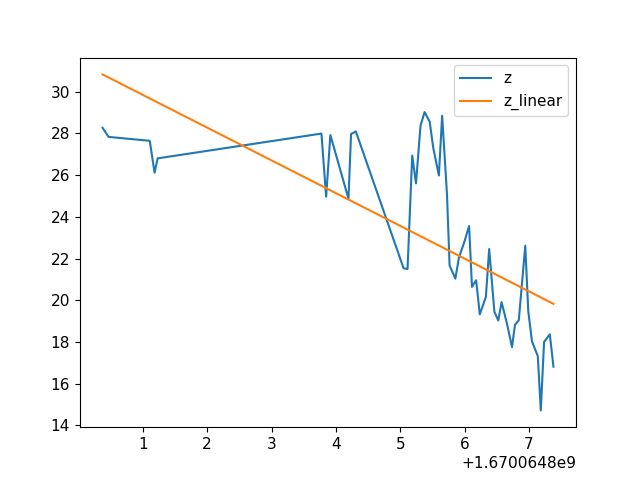

The data file committed next to this chart (first rows):
1.670064800376075268e+09, -1.268135468459469672e+00, 3.075434621709360883e+00, 2.827273750305175781e+01, 0.000000000000000000e+00
1.670064800469536066e+09, -1.248514135435745409e+00, 3.080559458063207412e+00, 2.783528518676757812e+01, 0.000000000000000000e+00
1.670064801109231949e+09, -1.240116566613535198e+00, 2.955129001286649792e+00, 2.764806365966796875e+01, 0.000000000000000000e+00
1.670064801184018373e+09, -1.171476078873818771e+00, 2.791562525809260897e+00, 2.611774253845214844e+01, 0.000000000000000000e+00
1.670064801231976986e+09, -1.151601988307945135e+00, 2.915926551774476572e+00, 2.680636596679687500e+01, 0.000000000000000000e+00
1.670064803775226116e+09, -1.202663634448158270e+00, 3.098229864250225951e+00, 2.799495124816894531e+01, 0.000000000000000000e+00
1.670064803848344803e+09, -1.119934522324516513e+00, 2.810586010372111421e+00, 2.496863746643066406e+01, 0.000000000000000000e+00
1.670064803913934946e+09, -1.252529582880062220e+00, 3.090467094870722686e+00, 2.792480850219726562e+01, 0.000000000000000000e+00
1.670064804194985390e+09, -1.115616821262064962e+00, 2.705552113323258290e+00, 2.487237548828125000e+01, 0.000000000000000000e+00
1.670064804235213041e+09, -1.254634322057347928e+00, 3.095660287318704462e+00, 2.797173309326171875e+01, 0.000000000000000000e+00
1.670064804309570789e+09, -1.260219897057177629e+00, 3.109442026272297710e+00, 2.809626197814941406e+01, 0.000000000000000000e+00
1.670064805050640583e+09, -9.252721539855313093e-01, 2.465200565841660474e+00, 2.153798294067382812e+01, 0.000000000000000000e+00
1.670064805112056017e+09, -9.642545743353444498e-01, 2.419891844604589171e+00, 2.149779510498046875e+01, 0.000000000000000000e+00
1.670064805184838772e+09, -1.208365820704013105e+00, 3.032513065168655597e+00, 2.694018936157226562e+01, 0.000000000000000000e+00
1.670064805243571758e+09, -1.196919522413901094e+00, 2.979079764815820930e+00, 2.560404586791992188e+01, 0.000000000000000000e+00
1.670064805313753366e+09, -1.272431011671058876e+00, 3.300729933982115227e+00, 2.836850547790527344e+01, 0.000000000000000000e+00
1.670064805376734018e+09, -1.301899413390205096e+00, 3.267244830163288150e+00, 2.902549552917480469e+01, 0.000000000000000000e+00
1.670064805456326962e+09, -1.281132374039263055e+00, 3.269214733608176271e+00, 2.856250000000000000e+01, 0.000000000000000000e+00
1.670064805510788441e+09, -1.277356109672200590e+00, 3.179282873683801913e+00, 2.732471466064453125e+01, 0.000000000000000000e+00
1.670064805599041224e+09, -1.116377080240970709e+00, 2.974361000758849904e+00, 2.598641967773437500e+01, 0.000000000000000000e+00
1.670064805649587393e+09, -1.239459736901075804e+00, 3.247655813500589517e+00, 2.885147094726562500e+01, 0.000000000000000000e+00
1.670064805724606514e+09, -1.078142607709782208e+00, 2.824969624641238131e+00, 2.509641838073730469e+01, 0.000000000000000000e+00
1.670064805765261650e+09, -9.309059203482696887e-01, 2.521243918939260809e+00, 2.166912269592285156e+01, 0.000000000000000000e+00
1.670064805854580402e+09, -9.037516663122442395e-01, 2.407863577842121572e+00, 2.103704071044921875e+01, 0.000000000000000000e+00
1.670064805910076380e+09, -9.885834668245319090e-01, 2.522683604469713625e+00, 2.204020118713378906e+01, 0.000000000000000000e+00
1.670064805992387772e+09, -9.787269319763755027e-01, 2.564478793324740824e+00, 2.278227424621582031e+01, 0.000000000000000000e+00
1.670064806068403721e+09, -1.012230777885209543e+00, 2.652266203194543426e+00, 2.356215858459472656e+01, 0.000000000000000000e+00
1.670064806112975121e+09, -8.477722038061539234e-01, 2.362870378538315830e+00, 2.064394378662109375e+01, 0.000000000000000000e+00
1.670064806177573442e+09, -9.401963669431787629e-01, 2.359515403140220791e+00, 2.096142387390136719e+01, 0.000000000000000000e+00
1.670064806234209776e+09, -7.936791780252865358e-01, 2.248702571990782051e+00, 1.932673454284667969e+01, 0.000000000000000000e+00
1.670064806328471899e+09, -8.277254262206727997e-01, 2.345164578306843772e+00, 2.015578842163085938e+01, 0.000000000000000000e+00
1.670064806380075693e+09, -9.648158595753165701e-01, 2.528028738667634556e+00, 2.245845985412597656e+01, 0.000000000000000000e+00
1.670064806461059570e+09, -8.354259738845165595e-01, 2.188998916268940942e+00, 1.944659233093261719e+01, 0.000000000000000000e+00
1.670064806521546841e+09, -7.454862080446640338e-01, 2.178224834458045045e+00, 1.903073120117187500e+01, 0.000000000000000000e+00
1.670064806572837830e+09, -8.176762675426273441e-01, 2.316692659688683431e+00, 1.991108322143554688e+01, 0.000000000000000000e+00
1.670064806657742500e+09, -7.389143289317252616e-01, 2.194742054592834890e+00, 1.886296463012695312e+01, 0.000000000000000000e+00
1.670064806734345198e+09, -7.290638929364600118e-01, 2.032012218550266258e+00, 1.775329971313476562e+01, 0.000000000000000000e+00
1.670064806780596495e+09, -7.372414353536687059e-01, 2.189773183717198535e+00, 1.882025909423828125e+01, 0.000000000000000000e+00
1.670064806839598417e+09, -7.458439487526469236e-01, 2.215324586894386716e+00, 1.903986358642578125e+01, 0.000000000000000000e+00
1.670064806940584898e+09, -8.859766176637829949e-01, 2.588721629614333164e+00, 2.261716270446777344e+01, 0.000000000000000000e+00
1.670064806987093449e+09, -7.630287274863043478e-01, 2.229482055710962918e+00, 1.947855567932128906e+01, 0.000000000000000000e+00
1.670064807044433355e+09, -7.404589602442745999e-01, 2.063772008364325838e+00, 1.803077888488769531e+01, 0.000000000000000000e+00
1.670064807135210991e+09, -7.112790689918141451e-01, 1.949645088880874066e+00, 1.732022476196289062e+01, 0.000000000000000000e+00
1.670064807181555748e+09, -6.044673982583539384e-01, 1.684742792609143391e+00, 1.471927356719970703e+01, 0.000000000000000000e+00
1.670064807232570171e+09, -7.393674606949623973e-01, 1.992543211478251308e+00, 1.800419998168945312e+01, 0.000000000000000000e+00
1.670064807321360350e+09, -7.195133958247432737e-01, 2.102335268712038463e+00, 1.836769866943359375e+01, 0.000000000000000000e+00
1.670064807378190041e+09, -6.906116209772874548e-01, 1.892994766556140185e+00, 1.681695556640625000e+01, 0.000000000000000000e+00
